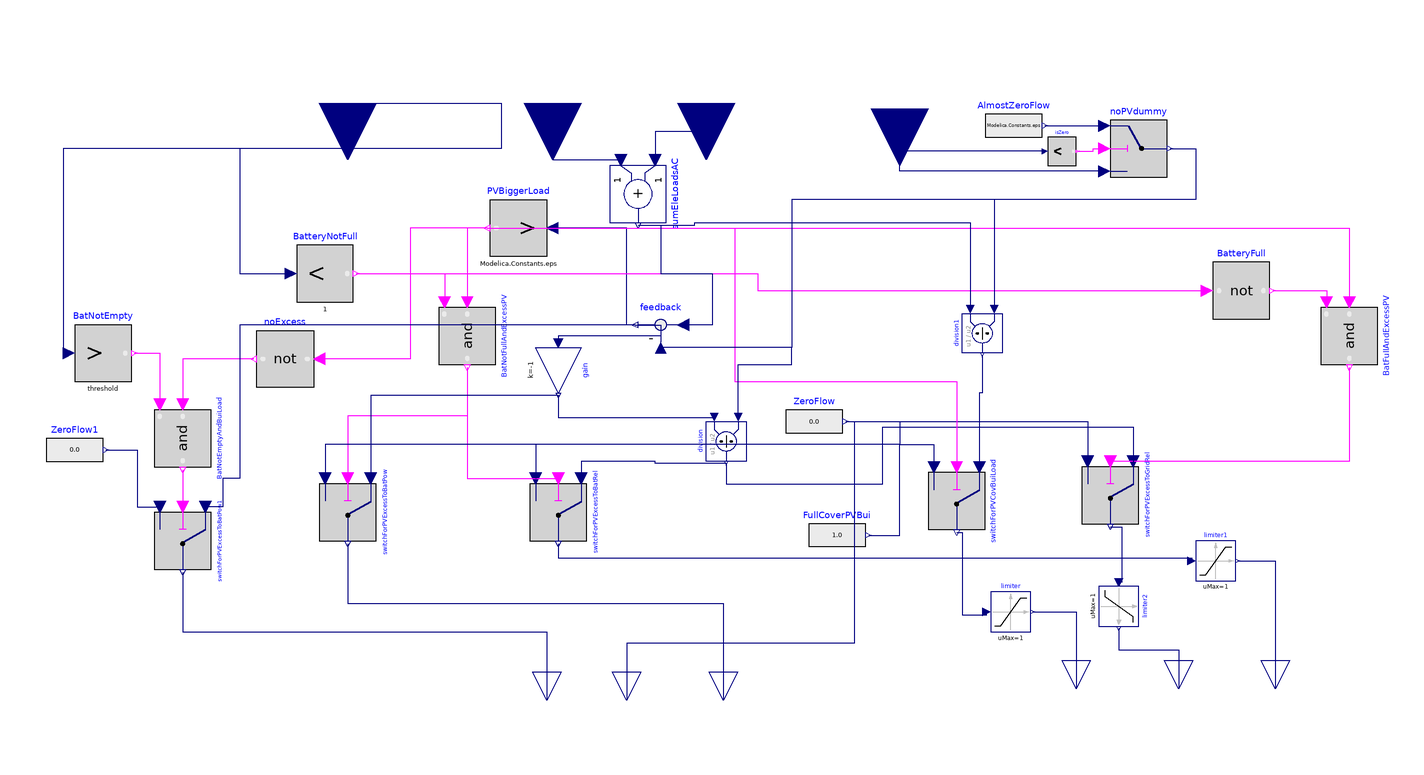

The component connection diagram of the Modelica model below, drawn from its own Placement and Line annotations.

model DirectCharge
  "Control logic mainly focusing on maximizing self consumption"
  extends
    MA_Pell_SingleFamilyHouse.Electrical.ElectricalControl.BaseClasses.PartialControl;
  Modelica.Blocks.Logical.LessThreshold BatteryNotFull(threshold=1)
    annotation (Placement(transformation(extent={{-144,34},{-124,54}})));
  Modelica.Blocks.Logical.Switch switchForPVExcessToBatRel
    "Switch for PV excess energy charging the Bat" annotation (Placement(
        transformation(
        extent={{-10,-10},{10,10}},
        rotation=-90,
        origin={-52,-40})));
  Modelica.Blocks.Interfaces.RealOutput PV_Distr_Use
    "Connector of Real output signal" annotation (Placement(transformation(
        extent={{-10,-10},{10,10}},
        rotation=-90,
        origin={130,-102})));
  Modelica.Blocks.Interfaces.RealOutput PV_Distr_FeedIn
    "Excess power from PV to grid (DC)" annotation (Placement(transformation(
        extent={{-10,-10},{10,10}},
        rotation=-90,
        origin={166,-102})));
  Modelica.Blocks.Interfaces.RealOutput PV_Distr_ChBat
    "Actual battery DC power to grid" annotation (Placement(transformation(
        extent={{-10,-10},{10,10}},
        rotation=-90,
        origin={200,-102})));
  Modelica.Blocks.Math.Feedback feedback
    annotation (Placement(transformation(extent={{-6,16},{-26,36}})));
  Modelica.Blocks.Interfaces.RealOutput Pow_BAT_Use
    "Connector of Real output signal" annotation (Placement(transformation(
        extent={{-10,-10},{10,10}},
        rotation=-90,
        origin={-56,-106})));
  Modelica.Blocks.Interfaces.RealOutput Pow_BAT_FeedIn
    "Excess power from PV to grid (DC)" annotation (Placement(transformation(
        extent={{-10,-10},{10,10}},
        rotation=-90,
        origin={-28,-106})));
  Modelica.Blocks.Interfaces.RealOutput Pow_BAT_ChBat
    "Actual battery DC power to grid" annotation (Placement(transformation(
        extent={{-10,-10},{10,10}},
        rotation=-90,
        origin={6,-106})));
  Modelica.Blocks.Logical.LessThreshold PVBiggerLoad(threshold=Modelica.Constants.eps)
    annotation (Placement(transformation(extent={{-56,50},{-76,70}})));
  Modelica.Blocks.Logical.And BatNotFullAndExcessPV annotation (Placement(
        transformation(
        extent={{-10,-10},{10,10}},
        rotation=-90,
        origin={-84,22})));
  Modelica.Blocks.Math.Gain gain(k=-1) annotation (Placement(transformation(
        extent={{-8,-8},{8,8}},
        rotation=-90,
        origin={-52,10})));
  Modelica.Blocks.Math.Division division annotation (Placement(transformation(
        extent={{-7,7},{7,-7}},
        rotation=-90,
        origin={7,-15})));
  Modelica.Blocks.Logical.Switch switchForPVExcessToBatPow
    "Switch for PV excess energy charging the Bat" annotation (Placement(
        transformation(
        extent={{-10,-10},{10,10}},
        rotation=-90,
        origin={-126,-40})));
  Modelica.Blocks.Logical.And BatFullAndExcessPV annotation (Placement(
        transformation(
        extent={{-10,-10},{10,10}},
        rotation=-90,
        origin={226,22})));
  Modelica.Blocks.Logical.Not BatteryFull
    annotation (Placement(transformation(extent={{178,28},{198,48}})));
  Modelica.Blocks.Logical.Switch switchForPVExcessToGridRel
    "Switch for PV excess energy to grid" annotation (Placement(transformation(
        extent={{-10,-10},{10,10}},
        rotation=-90,
        origin={142,-34})));
  Modelica.Blocks.Sources.RealExpression ZeroFlow
    annotation (Placement(transformation(extent={{28,-18},{48,2}})));
  Modelica.Blocks.Logical.Switch switchForPVCovBuiLoad
    "Switch for PV covers building load" annotation (Placement(transformation(
        extent={{-10,-10},{10,10}},
        rotation=-90,
        origin={88,-36})));
  Modelica.Blocks.Math.Division division1 annotation (Placement(transformation(
        extent={{-7,7},{7,-7}},
        rotation=-90,
        origin={97,23})));
  Modelica.Blocks.Sources.RealExpression FullCoverPVBui(y=1.0)
    "Full PV power is used for building load covering"
    annotation (Placement(transformation(extent={{36,-58},{56,-38}})));
  Modelica.Blocks.Logical.GreaterThreshold BatNotEmpty(threshold=threshold)
    annotation (Placement(transformation(extent={{-222,6},{-202,26}})));
  Modelica.Blocks.Logical.Switch switchForPVExcessToBatPow1
    "Switch for PV excess energy charging the Bat" annotation (Placement(
        transformation(
        extent={{-10,-10},{10,10}},
        rotation=-90,
        origin={-184,-50})));
  Modelica.Blocks.Logical.Not noExcess
    annotation (Placement(transformation(extent={{-138,4},{-158,24}})));
  Modelica.Blocks.Logical.And BatNotEmptyAndBuiLoad
    "Battery is used as soon as building load is positive and battery not empty"
    annotation (Placement(transformation(
        extent={{-10,-10},{10,10}},
        rotation=-90,
        origin={-184,-14})));
  Modelica.Blocks.Sources.RealExpression ZeroFlow1
    annotation (Placement(transformation(extent={{-232,-28},{-212,-8}})));
  Modelica.Blocks.Math.Add sumEleLoadsAC annotation (Placement(transformation(
        extent={{-10,-10},{10,10}},
        rotation=-90,
        origin={-24,72})));
  Modelica.Blocks.Nonlinear.Limiter limiter(uMax=1, uMin=0)
    annotation (Placement(transformation(extent={{100,-82},{114,-68}})));
  Modelica.Blocks.Nonlinear.Limiter limiter1(uMax=1, uMin=0)
    annotation (Placement(transformation(extent={{172,-64},{186,-50}})));
  Modelica.Blocks.Nonlinear.Limiter limiter2(uMax=1, uMin=0) annotation (
      Placement(transformation(
        extent={{-7,-7},{7,7}},
        rotation=-90,
        origin={145,-73})));
  parameter Real threshold=SOC_min "Battery SOC higher than minimum SOC";
  Modelica.Blocks.Logical.LessThreshold isZero(threshold=Modelica.Constants.eps)
    annotation (Placement(transformation(extent={{120,82},{130,92}})));
  Modelica.Blocks.Logical.Switch noPVdummy "Switch for PV covers building load"
    annotation (Placement(transformation(
        extent={{-10,-10},{10,10}},
        rotation=0,
        origin={152,88})));
  Modelica.Blocks.Sources.RealExpression AlmostZeroFlow(y=Modelica.Constants.eps)
    annotation (Placement(transformation(extent={{98,86},{118,106}})));
equation

  connect(SOCBat, BatteryNotFull.u) annotation (Line(points={{-126,104},{-126,
          88},{-164,88},{-164,44},{-146,44}},
                                          color={0,0,127}));
  connect(feedback.y, PVBiggerLoad.u) annotation (Line(points={{-25,26},{-28,26},
          {-28,60},{-54,60}}, color={0,0,127}));
  connect(BatteryNotFull.y, BatNotFullAndExcessPV.u2)
    annotation (Line(points={{-123,44},{-92,44},{-92,34}}, color={255,0,255}));
  connect(PVBiggerLoad.y, BatNotFullAndExcessPV.u1)
    annotation (Line(points={{-77,60},{-84,60},{-84,34}}, color={255,0,255}));
  connect(BatNotFullAndExcessPV.y, switchForPVExcessToBatRel.u2) annotation (
      Line(points={{-84,11},{-84,-28},{-52,-28}}, color={255,0,255}));
  connect(feedback.y, gain.u) annotation (Line(points={{-25,26},{-16,26},{-16,
          22},{-52,22},{-52,19.6}}, color={0,0,127}));
  connect(gain.y, division.u1) annotation (Line(points={{-52,1.2},{-52,-6.6},{
          2.8,-6.6}}, color={0,0,127}));
  connect(division.y, switchForPVExcessToBatRel.u1) annotation (Line(points={{7,
          -22.7},{-18,-22.7},{-18,-22},{-44,-22},{-44,-28}}, color={0,0,127}));
  connect(BatNotFullAndExcessPV.y, switchForPVExcessToBatPow.u2) annotation (
      Line(points={{-84,11},{-84,-6},{-126,-6},{-126,-28}}, color={255,0,255}));
  connect(gain.y, switchForPVExcessToBatPow.u1) annotation (Line(points={{-52,
          1.2},{-118,1.2},{-118,-28}}, color={0,0,127}));
  connect(switchForPVExcessToBatPow.y, Pow_BAT_ChBat) annotation (Line(points={
          {-126,-51},{-126,-72},{6,-72},{6,-106}}, color={0,0,127}));
  connect(BatteryNotFull.y, BatteryFull.u) annotation (Line(points={{-123,44},{
          18,44},{18,38},{176,38}},   color={255,0,255}));
  connect(BatteryFull.y, BatFullAndExcessPV.u2)
    annotation (Line(points={{199,38},{218,38},{218,34}}, color={255,0,255}));
  connect(PVBiggerLoad.y, BatFullAndExcessPV.u1)
    annotation (Line(points={{-77,60},{226,60},{226,34}}, color={255,0,255}));
  connect(BatFullAndExcessPV.y, switchForPVExcessToGridRel.u2) annotation (Line(
        points={{226,11},{226,-22},{142,-22}}, color={255,0,255}));
  connect(division.y, switchForPVExcessToGridRel.u1) annotation (Line(points={{
          7,-22.7},{7,-30},{62,-30},{62,-10},{150,-10},{150,-22}}, color={0,0,
          127}));
  connect(ZeroFlow.y, switchForPVExcessToGridRel.u3)
    annotation (Line(points={{49,-8},{134,-8},{134,-22}}, color={0,0,127}));
  connect(ZeroFlow.y, switchForPVExcessToBatRel.u3) annotation (Line(points={{
          49,-8},{68,-8},{68,-16},{-60,-16},{-60,-28}}, color={0,0,127}));
  connect(ZeroFlow.y, switchForPVExcessToBatPow.u3) annotation (Line(points={{
          49,-8},{68,-8},{68,-16},{-134,-16},{-134,-28}}, color={0,0,127}));
  connect(PVBiggerLoad.y, switchForPVCovBuiLoad.u2) annotation (Line(points={{
          -77,60},{10,60},{10,6},{88,6},{88,-24}}, color={255,0,255}));
  connect(division1.y, switchForPVCovBuiLoad.u1) annotation (Line(points={{97,15.3},
          {97,2},{96,2},{96,-24}},       color={0,0,127}));
  connect(FullCoverPVBui.y, switchForPVCovBuiLoad.u3) annotation (Line(points={
          {57,-48},{68,-48},{68,-16},{80,-16},{80,-24}}, color={0,0,127}));
  connect(ZeroFlow.y, Pow_BAT_FeedIn) annotation (Line(points={{49,-8},{52,-8},
          {52,-86},{-28,-86},{-28,-106}}, color={0,0,127}));
  connect(SOCBat, BatNotEmpty.u) annotation (Line(points={{-126,104},{-72,104},
          {-72,88},{-226,88},{-226,16},{-224,16}}, color={0,0,127}));
  connect(BatNotEmptyAndBuiLoad.y, switchForPVExcessToBatPow1.u2)
    annotation (Line(points={{-184,-25},{-184,-38}}, color={255,0,255}));
  connect(BatNotEmpty.y, BatNotEmptyAndBuiLoad.u2) annotation (Line(points={{
          -201,16},{-192,16},{-192,-2}}, color={255,0,255}));
  connect(noExcess.y, BatNotEmptyAndBuiLoad.u1) annotation (Line(points={{-159,
          14},{-184,14},{-184,-2}}, color={255,0,255}));
  connect(PVBiggerLoad.y, noExcess.u) annotation (Line(points={{-77,60},{-104,
          60},{-104,14},{-136,14}}, color={255,0,255}));
  connect(feedback.y, switchForPVExcessToBatPow1.u1) annotation (Line(points={{
          -25,26},{-164,26},{-164,-28},{-170,-28},{-170,-38},{-176,-38}}, color=
         {0,0,127}));
  connect(ZeroFlow1.y, switchForPVExcessToBatPow1.u3) annotation (Line(points={
          {-211,-18},{-200,-18},{-200,-38},{-192,-38}}, color={0,0,127}));
  connect(switchForPVExcessToBatPow1.y, Pow_BAT_Use) annotation (Line(points={{
          -184,-61},{-184,-82},{-56,-82},{-56,-106}}, color={0,0,127}));
  connect(BuiEleLoadAC, sumEleLoadsAC.u1) annotation (Line(points={{0,104},{0,
          94},{-18,94},{-18,84}}, color={0,0,127}));
  connect(GenEleLoadAC, sumEleLoadsAC.u2)
    annotation (Line(points={{-54,104},{-54,84},{-30,84}}, color={0,0,127}));
  connect(sumEleLoadsAC.y, feedback.u1) annotation (Line(points={{-24,61},{-16,
          61},{-16,44},{2,44},{2,26},{-8,26}}, color={0,0,127}));
  connect(switchForPVCovBuiLoad.y, limiter.u) annotation (Line(points={{88,-47},
          {90,-47},{90,-76},{98.6,-76},{98.6,-75}}, color={0,0,127}));
  connect(limiter.y, PV_Distr_Use) annotation (Line(points={{114.7,-75},{130,
          -75},{130,-102}}, color={0,0,127}));
  connect(switchForPVExcessToBatRel.y, limiter1.u) annotation (Line(points={{
          -52,-51},{-52,-56},{170.6,-56},{170.6,-57}}, color={0,0,127}));
  connect(limiter1.y, PV_Distr_ChBat) annotation (Line(points={{186.7,-57},{200,
          -57},{200,-102}}, color={0,0,127}));
  connect(switchForPVExcessToGridRel.y, limiter2.u) annotation (Line(points={{
          142,-45},{146,-45},{146,-64.6},{145,-64.6}}, color={0,0,127}));
  connect(limiter2.y, PV_Distr_FeedIn) annotation (Line(points={{145,-80.7},{
          145,-88.35},{166,-88.35},{166,-102}}, color={0,0,127}));
  connect(sumEleLoadsAC.y, division1.u1) annotation (Line(points={{-24,61},{-4,
          61},{-4,62},{92.8,62},{92.8,31.4}}, color={0,0,127}));
  connect(isZero.u, PVPowerDC)
    annotation (Line(points={{119,87},{68,87},{68,102}}, color={0,0,127}));
  connect(AlmostZeroFlow.y, noPVdummy.u1)
    annotation (Line(points={{119,96},{140,96}}, color={0,0,127}));
  connect(isZero.y, noPVdummy.u2) annotation (Line(points={{130.5,87},{136,87},
          {136,88},{140,88}}, color={255,0,255}));
  connect(noPVdummy.u3, PVPowerDC)
    annotation (Line(points={{140,80},{68,80},{68,102}}, color={0,0,127}));
  connect(noPVdummy.y, division1.u2) annotation (Line(points={{163,88},{172,88},
          {172,70},{101.2,70},{101.2,31.4}}, color={0,0,127}));
  connect(noPVdummy.y, feedback.u2) annotation (Line(points={{163,88},{172,88},
          {172,70},{30,70},{30,18},{-16,18}}, color={0,0,127}));
  connect(division.u2, feedback.u2) annotation (Line(points={{11.2,-6.6},{11.2,
          12},{30,12},{30,18},{-16,18}}, color={0,0,127}));
  annotation (Icon(coordinateSystem(preserveAspectRatio=false)), Diagram(
        coordinateSystem(preserveAspectRatio=false)));
end DirectCharge;